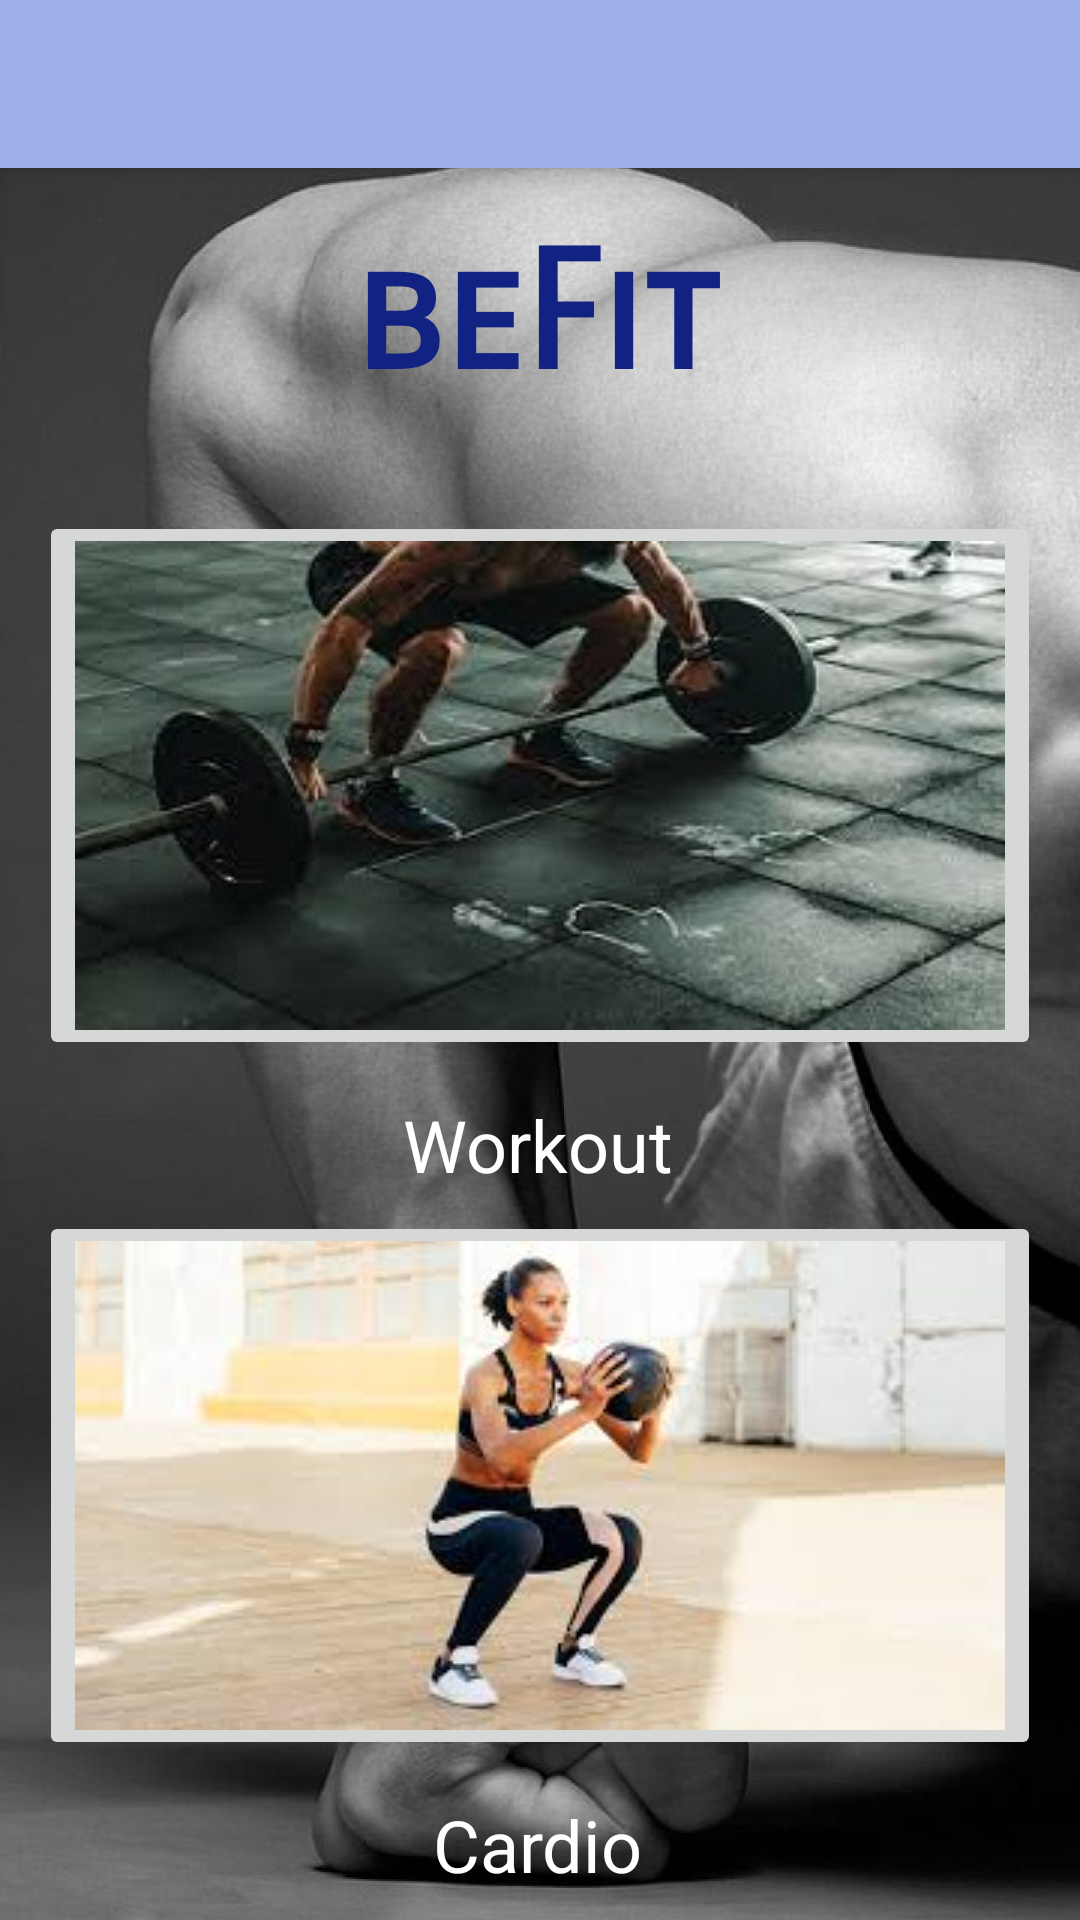

Here is an Android app screen rendered from its layout file. Give the layout XML and the strings, colors and styles it references.
<!-- AndroidManifest.xml: application theme AppTheme -->
<!-- res/layout/activity_main.xml -->
<?xml version="1.0" encoding="utf-8"?>
<androidx.constraintlayout.widget.ConstraintLayout xmlns:android="http://schemas.android.com/apk/res/android"
    xmlns:app="http://schemas.android.com/apk/res-auto"
    xmlns:tools="http://schemas.android.com/tools"
    android:layout_width="match_parent"
    android:layout_height="match_parent"
    android:background="@drawable/bg_main"
    tools:context=".MainActivity">

    <androidx.appcompat.widget.Toolbar
        android:id="@+id/my_toolbar"
        android:layout_width="match_parent"
        android:layout_height="?attr/actionBarSize"
        android:background="#9CAFE6"
        app:titleTextColor="#112283"
        android:elevation="4dp"
        android:theme="@style/ThemeOverlay.AppCompat.ActionBar"
        app:popupTheme="@style/ThemeOverlay.AppCompat.Light" />


    <ImageButton
        android:id="@+id/workoutButton"
        android:layout_width="wrap_content"
        android:layout_height="wrap_content"
        android:layout_marginStart="8dp"
        android:layout_marginTop="8dp"
        android:layout_marginEnd="8dp"
        android:layout_marginBottom="8dp"
        android:scaleType="centerCrop"
        app:layout_constraintBottom_toBottomOf="parent"
        app:layout_constraintEnd_toEndOf="parent"
        app:layout_constraintHorizontal_bias="0.491"
        app:layout_constraintStart_toStartOf="parent"
        app:layout_constraintTop_toBottomOf="@id/title"
        app:layout_constraintVertical_bias="0.08"
        app:srcCompat="@drawable/workout" />

    <ImageButton
        android:id="@+id/cardioButton"
        android:layout_width="wrap_content"
        android:layout_height="wrap_content"
        android:layout_marginStart="8dp"
        android:layout_marginTop="8dp"
        android:layout_marginEnd="8dp"
        android:layout_marginBottom="8dp"
        android:scaleType="centerCrop"
        app:layout_constraintBottom_toBottomOf="parent"
        app:layout_constraintEnd_toEndOf="parent"
        app:layout_constraintHorizontal_bias="0.491"
        app:layout_constraintStart_toStartOf="parent"
        app:layout_constraintTop_toBottomOf="@+id/workoutButton"
        app:layout_constraintVertical_bias="0.483"
        app:srcCompat="@drawable/cardio" />

    <TextView
        android:id="@+id/workoutText"
        android:layout_width="wrap_content"
        android:layout_height="wrap_content"
        android:layout_marginStart="8dp"
        android:layout_marginTop="12dp"
        android:layout_marginEnd="8dp"
        android:text="@string/workout"
        android:textColor="@android:color/background_light"
        android:textSize="24sp"
        app:layout_constraintEnd_toEndOf="parent"
        app:layout_constraintHorizontal_bias="0.498"
        app:layout_constraintStart_toStartOf="parent"
        app:layout_constraintTop_toBottomOf="@+id/workoutButton" />

    <TextView
        android:id="@+id/cardioText"
        android:layout_width="wrap_content"
        android:layout_height="wrap_content"
        android:layout_marginStart="8dp"
        android:layout_marginTop="12dp"
        android:layout_marginEnd="8dp"
        android:text="@string/cardio"
        android:textColor="@android:color/background_light"
        android:textSize="24sp"
        app:layout_constraintEnd_toEndOf="parent"
        app:layout_constraintHorizontal_bias="0.498"
        app:layout_constraintStart_toStartOf="parent"
        app:layout_constraintTop_toBottomOf="@+id/cardioButton" />

    <TextView
        android:id="@+id/title"
        android:layout_width="wrap_content"
        android:layout_height="wrap_content"
        android:layout_marginTop="16dp"
        android:layout_marginEnd="8dp"
        android:fontFamily="sans-serif-smallcaps"
        android:text="@string/title"
        android:textAlignment="center"
        android:textAllCaps="false"
        android:textColor="#112283"
        android:textSize="55sp"
        android:textStyle="bold"
        android:typeface="normal"
        app:layout_constraintEnd_toEndOf="parent"
        app:layout_constraintHorizontal_bias="0.513"
        app:layout_constraintStart_toStartOf="parent"
        app:layout_constraintTop_toBottomOf="@+id/my_toolbar" />

</androidx.constraintlayout.widget.ConstraintLayout>
<!-- resources referenced by this layout -->
<resources>
  <!-- drawable bg_main: jpg bitmap (drawable, 318942 bytes) -->
  <!-- drawable cardio: jpg bitmap (drawable, 6411 bytes) -->
  <!-- drawable workout: jpg bitmap (drawable, 23465 bytes) -->
  <string name="cardio">Cardio</string>
  <string name="title">beFit</string>
  <string name="workout">Workout</string>
  <style name="AppTheme" parent="Theme.AppCompat.Light.NoActionBar">
          
          <item name="colorPrimary">@color/colorPrimary</item>
          <item name="colorPrimaryDark">@color/colorPrimaryDark</item>
          <item name="colorAccent">@color/colorAccent</item>
          <item name="android:statusBarColor">#4f4e4d</item>
      </style>
  <color name="colorPrimary">#4f4e4d</color>
  <color name="colorPrimaryDark">#686D70</color>
  <color name="colorAccent">#2F5353</color>
</resources>
